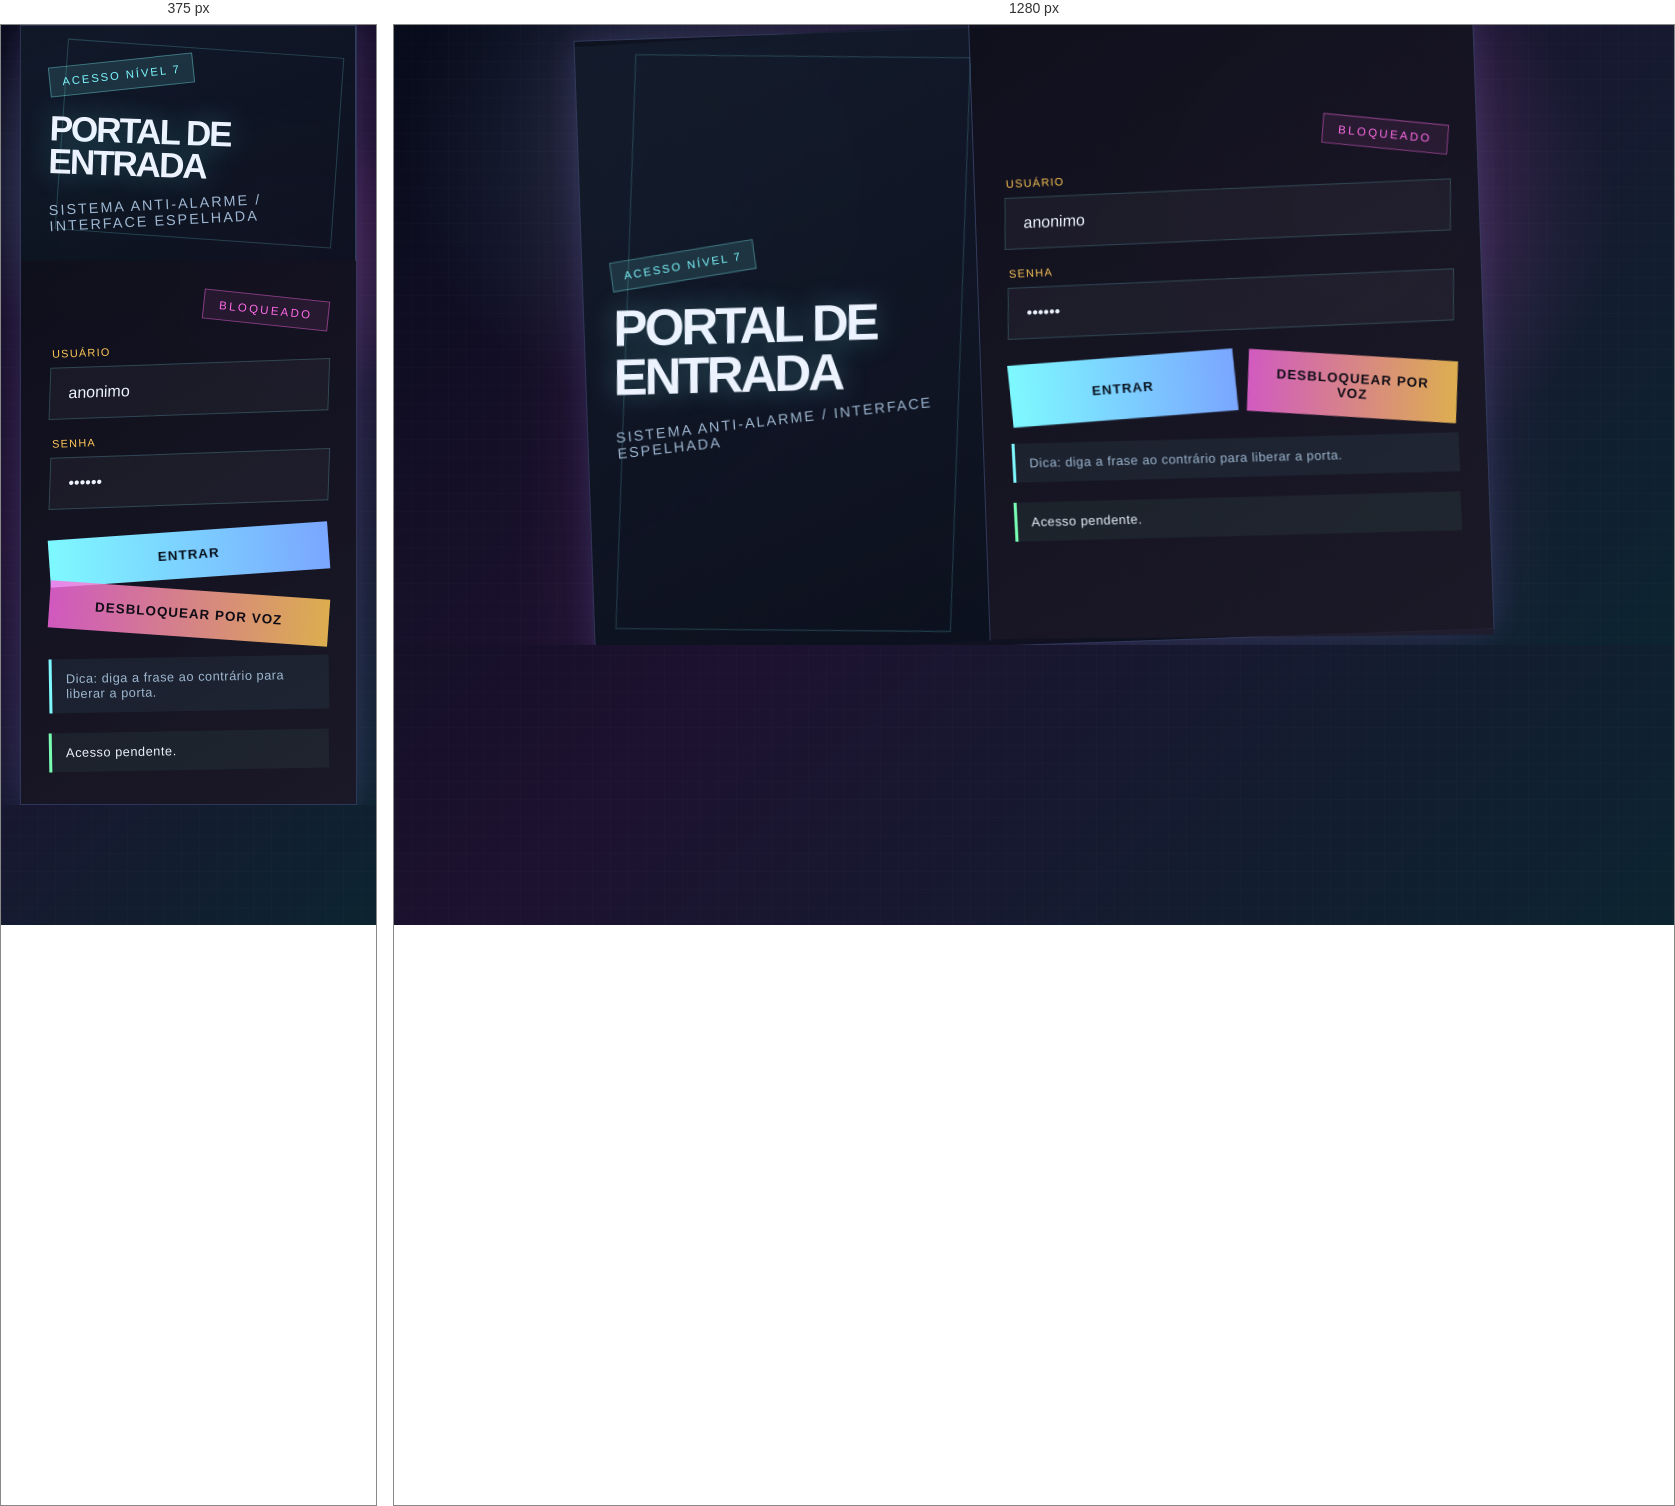
Rendered at 375 px and 1280 px, left to right.

<!-- file: index.html -->
<!DOCTYPE html>
<html lang="pt-BR">
  <head>
    <meta charset="UTF-8" />
    <meta name="viewport" content="width=device-width, initial-scale=1.0" />
    <title>Login Confuso</title>
    <link rel="stylesheet" href="styles.css" />
  </head>
  <body>
    <div class="noise"></div>
    <div class="screen">
      <div class="panel panel-left">
        <div class="badge">Acesso Nível 7</div>
        <h1>Portal de Entrada</h1>
        <p class="subtitle">Sistema anti-alarme / interface espelhada</p>
      </div>

      <div class="panel panel-right">
        <div class="lock-status" id="lockState">BLOQUEADO</div>

        <form id="loginForm" class="login-form">
          <label class="field">
            <span>Usuário</span>
            <input id="username" type="text" value="anonimo" placeholder="usuário" />
          </label>

          <label class="field">
            <span>Senha</span>
            <input id="password" type="password" value="sombra" placeholder="senha" />
          </label>

          <div class="button-row">
            <button type="submit" class="primary">Entrar</button>
            <button type="button" id="voiceUnlock" class="secondary">Desbloquear por voz</button>
          </div>
        </form>

        <div class="voice-hint" id="voiceHint">
          Dica: diga a frase ao contrário para liberar a porta.
        </div>

        <div class="status" id="status">Acesso pendente.</div>
      </div>
    </div>

    <script src="script.js"></script>
  </body>
</html>


/* @media block from styles.css */
@media (max-width: 760px) {
  .screen {
    grid-template-columns: 1fr;
    min-height: auto;
    transform: none;
  }

  .panel-left,
  .panel-right {
    transform: none;
  }

  .button-row {
    flex-direction: column;
  }
}